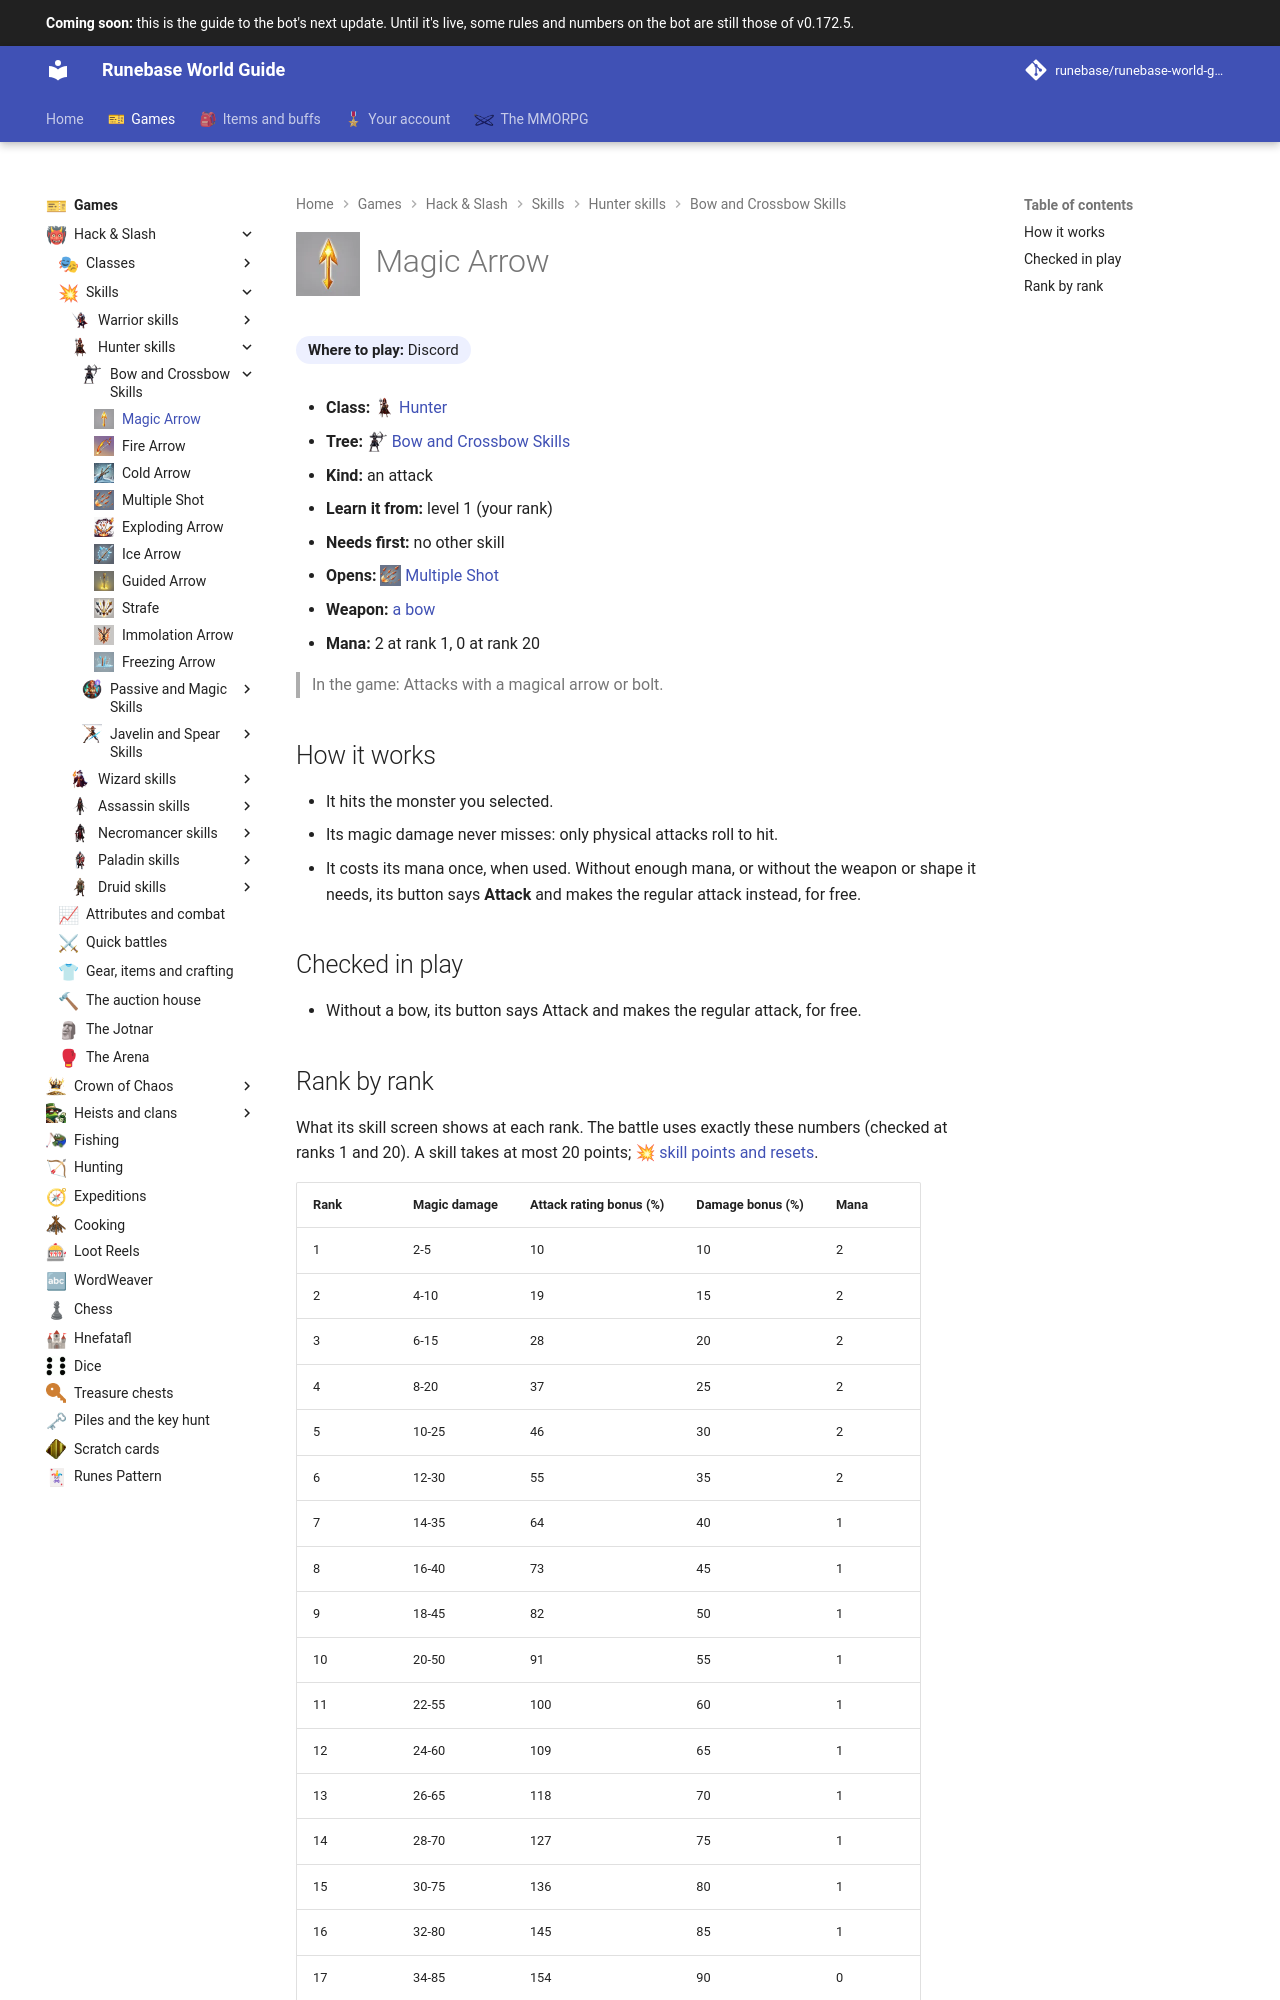

repository: Runebase/runebase-world-guide · page: next/games/hack-and-slash/skills/hunter/bow-and-crossbow-skills/magic-arrow/index.html · generator: mkdocs

---
title: "Magic Arrow"
icon: guide/nav
nav_icon: "assets/icons/skill/hunter/magic-arrow.webp"
---

# ![Magic Arrow](../../../../../assets/icons/skill/hunter/magic-arrow.webp){ .gi .gi-title width="64" height="64" loading="lazy" } Magic Arrow

**Where to play:** Discord
{ .where-to-play }

- **Class:** <span class="gi-m">![](../../../../../assets/icons/class/hunter.webp){ .gi .gi-mention width="20" height="20" loading="lazy" }&nbsp;[Hunter](../../../classes/hunter.md)</span>
- **Tree:** <span class="gi-m">![](../../../../../assets/icons/skill-tree/bow-and-crossbow-skills.webp){ .gi .gi-mention width="20" height="20" loading="lazy" }&nbsp;[Bow and Crossbow Skills](index.md)</span>
- **Kind:** an attack
- **Learn it from:** level 1 (your rank)
- **Needs first:** no other skill
- **Opens:** <span class="gi-m">![](../../../../../assets/icons/skill/hunter/multiple-shot.webp){ .gi .gi-mention width="20" height="20" loading="lazy" }&nbsp;[Multiple Shot](multiple-shot.md)</span>
- **Weapon:** [a bow](../../../gear-and-crafting.md#weapons-that-skills-need)
- **Mana:** 2 at rank 1, 0 at rank 20

> In the game: Attacks with a magical arrow or bolt.

## How it works

- It hits the monster you selected.
- Its magic damage never misses: only physical attacks roll to hit.
- It costs its mana once, when used. Without enough mana, or without the weapon or shape it needs, its button says **Attack** and makes the regular attack instead, for free.

## Checked in play

- Without a bow, its button says Attack and makes the regular attack, for free.
